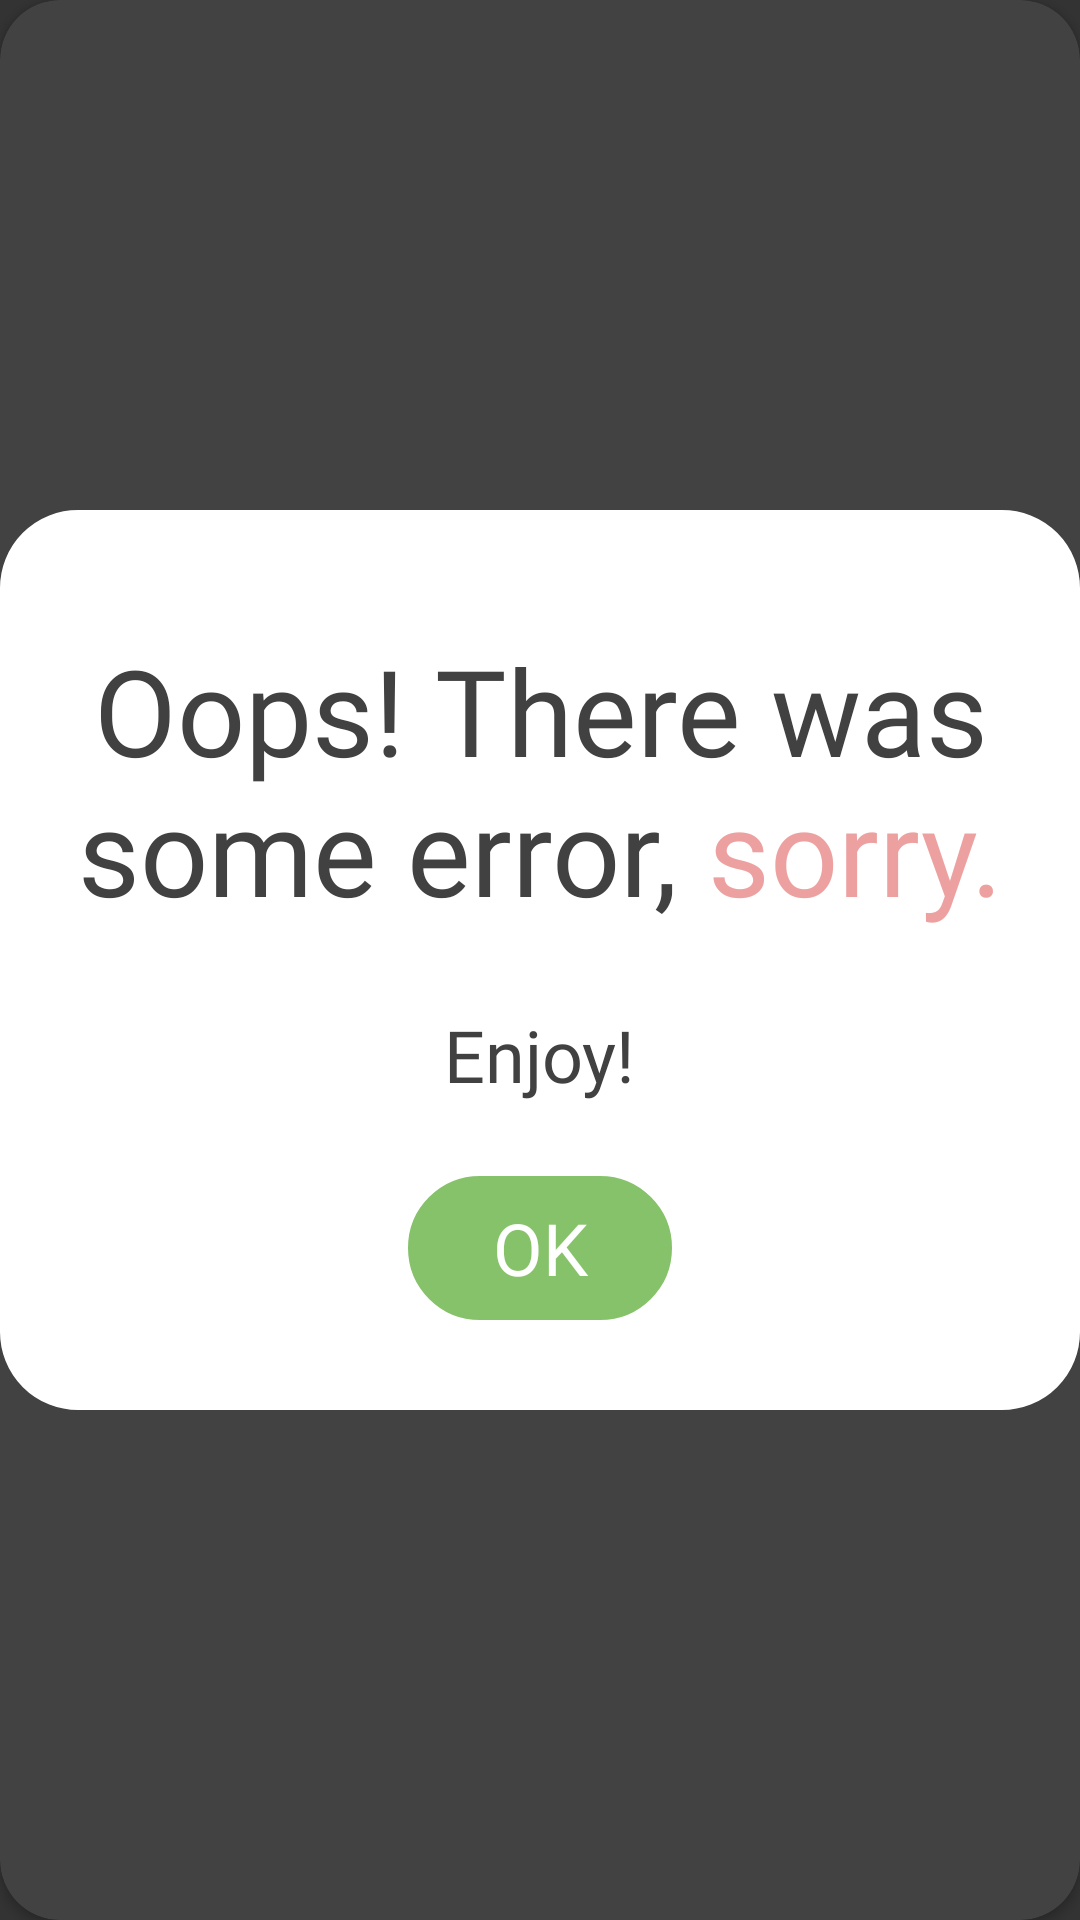

The Android layout XML behind this screen, and the referenced resources:
<!-- AndroidManifest.xml: application theme Theme.Design.NoActionBar -->
<!-- res/layout/fragment_description.xml -->
<?xml version="1.0" encoding="utf-8"?>
<androidx.constraintlayout.widget.ConstraintLayout xmlns:android="http://schemas.android.com/apk/res/android"
    xmlns:tools="http://schemas.android.com/tools"
    android:layout_width="match_parent"
    android:layout_height="match_parent"
    xmlns:app="http://schemas.android.com/apk/res-auto"
    android:background="@color/black">

    <androidx.cardview.widget.CardView
        android:id="@+id/card"
        app:cardCornerRadius="20dp"
        android:layout_width="match_parent"
        android:layout_height="match_parent">

       <androidx.constraintlayout.widget.ConstraintLayout
           android:layout_width="match_parent"
           android:layout_height="match_parent" >

           <ImageView
               android:id="@+id/rectangle_1"
               android:layout_width="match_parent"
               android:layout_height="300dp"
               android:background="@drawable/rectangle_2"
               app:backgroundTint="@color/white"
               app:layout_constraintStart_toStartOf="parent"
               app:layout_constraintEnd_toEndOf="parent"
               app:layout_constraintTop_toTopOf="parent"
               app:layout_constraintBottom_toBottomOf="parent"/>

           <TextView
               android:id="@+id/text_description"
               android:layout_width="match_parent"
               android:layout_height="100dp"
               android:autoSizeTextType="uniform"
               android:layout_marginStart="20dp"
               android:layout_marginEnd="20dp"
               android:layout_marginTop="40dp"
               android:textAppearance="@style/description"
               android:text="@string/error"
               android:fontFamily="@font/abeezee_regular"
               android:gravity="center_horizontal|top"
               app:layout_constraintVertical_bias="0.0"
               app:layout_constraintStart_toStartOf="@id/rectangle_1"
               app:layout_constraintBottom_toBottomOf="@id/rectangle_1"
               app:layout_constraintEnd_toEndOf="@id/rectangle_1"
               app:layout_constraintTop_toTopOf="@id/rectangle_1" />

           <TextView
               android:id="@+id/enjoy"
               android:layout_width="wrap_content"
               android:layout_height="wrap_content"
               android:text="@string/enjoy"
               android:textAppearance="@style/description"
               android:fontFamily="@font/abeezee_regular"
               app:layout_constraintVertical_bias="0.55"
               app:layout_constraintStart_toStartOf="@id/text_description"
               app:layout_constraintBottom_toBottomOf="@id/rectangle_1"
               app:layout_constraintEnd_toEndOf="@id/text_description"
               app:layout_constraintTop_toTopOf="@id/text_description"/>

           <Button
               android:id="@+id/ok"
               android:layout_width="wrap_content"
               android:layout_height="wrap_content"
               android:layout_marginTop="20dp"
               android:layout_marginBottom="30dp"
               android:layout_marginStart="5dp"
               android:layout_marginEnd="5dp"
               android:textAppearance="@style/description"
               android:fontFamily="@font/abeezee_italic"
               android:text="@string/ok"
               android:textColor="@color/white"
               android:background="@drawable/rectangle_2"
               app:layout_constraintVertical_bias="1"
               app:backgroundTint="@color/so_light_green"
               app:layout_constraintStart_toStartOf="@id/enjoy"
               app:layout_constraintBottom_toBottomOf="@id/rectangle_1"
               app:layout_constraintEnd_toEndOf="@id/enjoy"
               app:layout_constraintTop_toTopOf="@id/enjoy" />

       </androidx.constraintlayout.widget.ConstraintLayout>

    </androidx.cardview.widget.CardView>

</androidx.constraintlayout.widget.ConstraintLayout>
<!-- resources referenced by this layout -->
<resources>
  <color name="black">#333333</color>
  <color name="so_light_green">#86C26A</color>
  <color name="white">#FFFFFFFF</color>
  <!-- drawable rectangle_2 (drawable) -->
  <?xml version="1.0" encoding="utf-8"?>
  <shape xmlns:android="http://schemas.android.com/apk/res/android"
      android:shape="rectangle" >
  
      <stroke
          android:width="2dp"
          android:color="@color/white" />
      <corners android:radius="25dp" />
  
  </shape>
  <string name="enjoy">Enjoy!</string>
  <string name="error">Oops! There was some error, <font color="#EDA0A0">sorry.</font></string>
  <string name="ok">OK</string>
  <style name="description">
          <item name="android:textSize">24dp</item>
          <item name="android:textColor">#414141</item>
      </style>
</resources>
